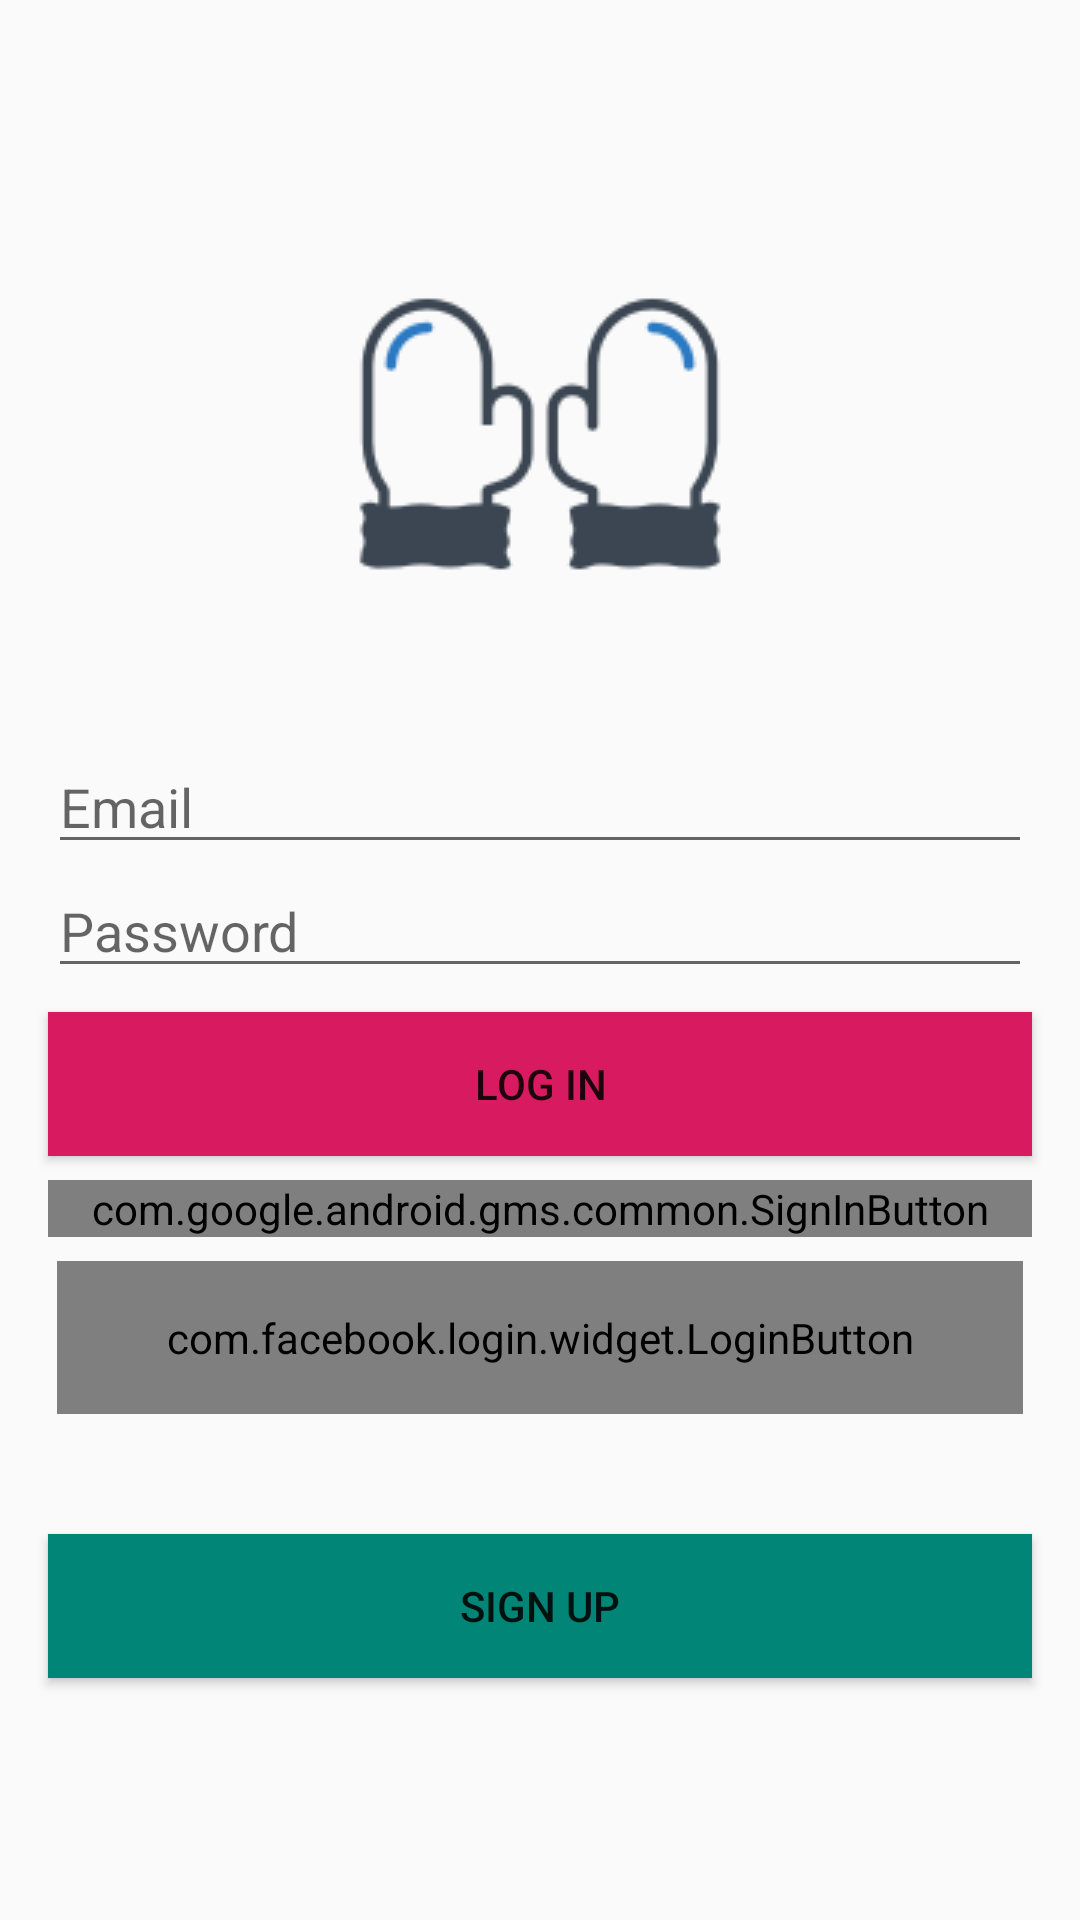

Reconstruct the res/layout file that produces this screen, plus the resources it refers to.
<!-- AndroidManifest.xml: application theme AppTheme -->
<!-- res/layout/activity_log_in.xml -->
<?xml version="1.0" encoding="utf-8"?>
<LinearLayout xmlns:android="http://schemas.android.com/apk/res/android"
    xmlns:app="http://schemas.android.com/apk/res-auto"
    xmlns:tools="http://schemas.android.com/tools"
    android:layout_width="match_parent"
    android:layout_height="match_parent"
    tools:context=".LogInActivity"
    android:paddingLeft="8dp"
    android:paddingRight="8dp"
    android:orientation="vertical"
    android:gravity="center">

    <ImageView
        android:layout_width="wrap_content"
        android:layout_height="wrap_content"
        android:src="@drawable/loading_icon"
        android:layout_marginBottom="30dp"/>

    <EditText
        android:id="@+id/edittext_email"
        android:layout_width="match_parent"
        android:layout_height="wrap_content"
        android:layout_marginStart="8dp"
        android:layout_marginTop="8dp"
        android:layout_marginEnd="8dp"
        android:ems="10"
        android:hint="Email"
        android:inputType="textEmailAddress"
        app:layout_constraintEnd_toEndOf="parent"
        app:layout_constraintStart_toStartOf="parent"
        app:layout_constraintTop_toTopOf="parent" />

    <EditText
        android:id="@+id/edittext_password"
        android:layout_width="match_parent"
        android:layout_height="wrap_content"
        android:layout_marginStart="8dp"
        android:layout_marginEnd="8dp"
        android:ems="10"
        android:hint="Password"
        android:inputType="textPassword" />

    <Button
        android:id="@+id/email_logIn_button"
        android:layout_width="match_parent"
        android:layout_height="wrap_content"
        android:layout_marginStart="8dp"
        android:layout_marginTop="8dp"
        android:layout_marginEnd="8dp"
        android:background="@color/colorAccent"
        android:text="Log In" />

    <com.google.android.gms.common.SignInButton
        android:id="@+id/google_signIn_button"
        android:layout_width="match_parent"
        android:layout_height="wrap_content"
        android:layout_marginStart="8dp"
        android:layout_marginTop="8dp"
        android:layout_marginEnd="8dp"/>


    <com.facebook.login.widget.LoginButton
        android:id="@+id/facebook_signIn_button"
        android:layout_width="match_parent"
        android:paddingTop="15dp"
        android:paddingBottom="15dp"
        android:layout_height="51dp"
        android:layout_marginTop="8dp"
        android:layout_marginLeft="11dp"
        android:layout_marginRight="11dp"/>

    <Button
        android:id="@+id/signUp_button"
        android:layout_width="match_parent"
        android:layout_height="wrap_content"
        android:layout_marginStart="8dp"
        android:layout_marginTop="40dp"
        android:layout_marginEnd="8dp"
        android:background="@color/colorPrimary"
        android:text="Sign Up" />



</LinearLayout>
<!-- resources referenced by this layout -->
<resources>
  <color name="colorAccent">#d81b60</color>
  <color name="colorPrimary">#008577</color>
  <!-- drawable loading_icon: png bitmap (drawable, 5527 bytes) -->
  <style name="AppTheme" parent="Theme.AppCompat.Light.NoActionBar">
          
          <item name="colorPrimary">@color/colorPrimary</item>
          <item name="colorPrimaryDark">@color/colorPrimaryDark</item>
          <item name="colorAccent">@color/colorAccent</item>
      </style>
  <color name="colorPrimaryDark">#00574B</color>
</resources>
